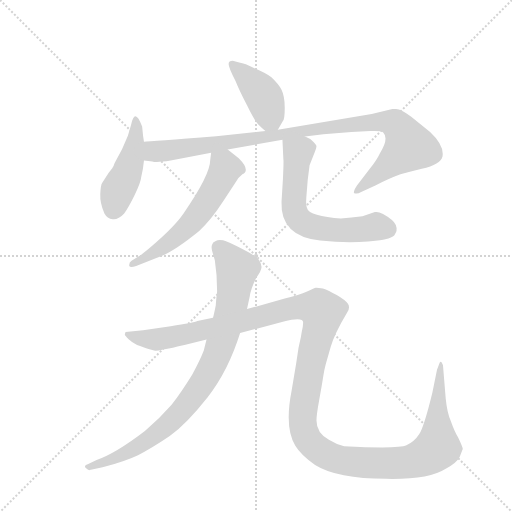
t = 0.00 s
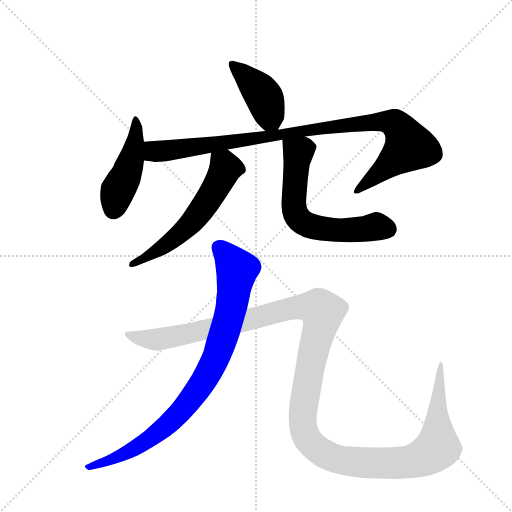
t = 4.76 s
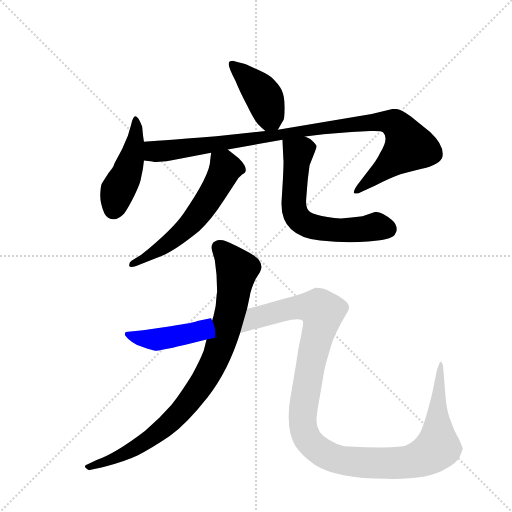
t = 4.97 s
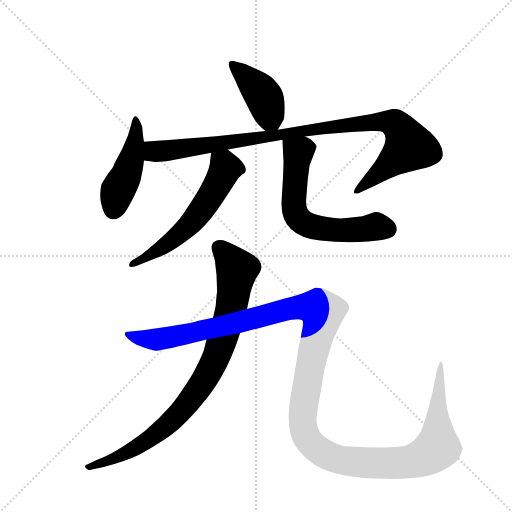
t = 5.18 s
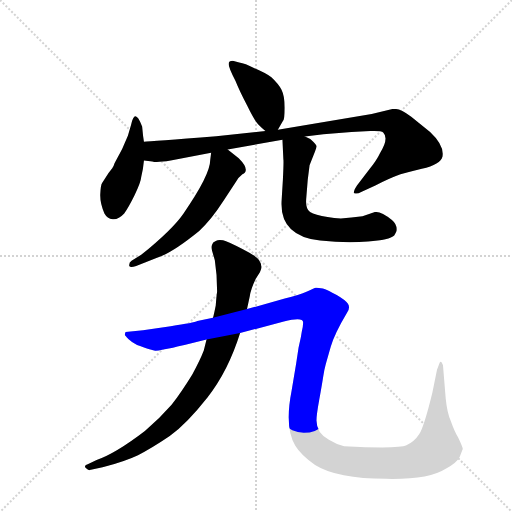
t = 5.38 s
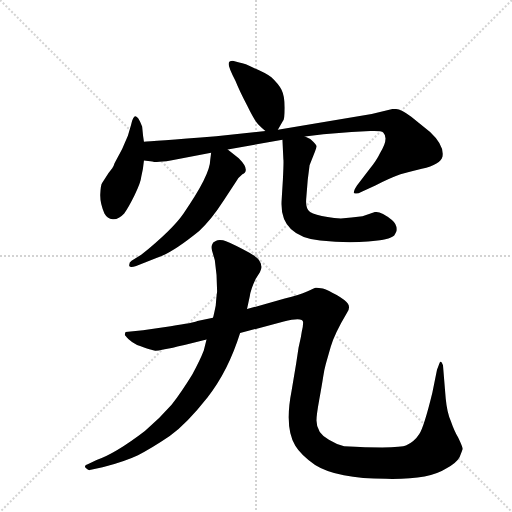
t = 6.20 s

The animated SVG that drew these frames (rendered in a browser with its animation timeline set to each time). Animation: 7 CSS @keyframes rules; one cycle of 6.20 s.

<svg version="1.1" viewBox="0 0 1024 1024" xmlns="http://www.w3.org/2000/svg">
  <g stroke="lightgray" stroke-dasharray="1,1" stroke-width="1" transform="scale(4, 4)">
    <line x1="0" y1="0" x2="256" y2="256"></line>
    <line x1="256" y1="0" x2="0" y2="256"></line>
    <line x1="128" y1="0" x2="128" y2="256"></line>
    <line x1="0" y1="128" x2="256" y2="128"></line>
  </g>
  <g transform="scale(0.92, -0.92) translate(60, -900)">
    <style type="text/css">
      
        @keyframes keyframes0 {
          from {
            stroke: blue;
            stroke-dashoffset: 417;
            stroke-width: 128;
          }
          58% {
            animation-timing-function: step-end;
            stroke: blue;
            stroke-dashoffset: 0;
            stroke-width: 128;
          }
          to {
            stroke: black;
            stroke-width: 1024;
          }
        }
        #make-me-a-hanzi-animation-0 {
          animation: keyframes0 0.58935546875s both;
          animation-delay: 0s;
          animation-timing-function: linear;
        }
      
        @keyframes keyframes1 {
          from {
            stroke: blue;
            stroke-dashoffset: 453;
            stroke-width: 128;
          }
          60% {
            animation-timing-function: step-end;
            stroke: blue;
            stroke-dashoffset: 0;
            stroke-width: 128;
          }
          to {
            stroke: black;
            stroke-width: 1024;
          }
        }
        #make-me-a-hanzi-animation-1 {
          animation: keyframes1 0.61865234375s both;
          animation-delay: 0.58935546875s;
          animation-timing-function: linear;
        }
      
        @keyframes keyframes2 {
          from {
            stroke: blue;
            stroke-dashoffset: 1015;
            stroke-width: 128;
          }
          77% {
            animation-timing-function: step-end;
            stroke: blue;
            stroke-dashoffset: 0;
            stroke-width: 128;
          }
          to {
            stroke: black;
            stroke-width: 1024;
          }
        }
        #make-me-a-hanzi-animation-2 {
          animation: keyframes2 1.0760091145833333s both;
          animation-delay: 1.2080078125s;
          animation-timing-function: linear;
        }
      
        @keyframes keyframes3 {
          from {
            stroke: blue;
            stroke-dashoffset: 590;
            stroke-width: 128;
          }
          66% {
            animation-timing-function: step-end;
            stroke: blue;
            stroke-dashoffset: 0;
            stroke-width: 128;
          }
          to {
            stroke: black;
            stroke-width: 1024;
          }
        }
        #make-me-a-hanzi-animation-3 {
          animation: keyframes3 0.7301432291666666s both;
          animation-delay: 2.284016927083333s;
          animation-timing-function: linear;
        }
      
        @keyframes keyframes4 {
          from {
            stroke: blue;
            stroke-dashoffset: 638;
            stroke-width: 128;
          }
          67% {
            animation-timing-function: step-end;
            stroke: blue;
            stroke-dashoffset: 0;
            stroke-width: 128;
          }
          to {
            stroke: black;
            stroke-width: 1024;
          }
        }
        #make-me-a-hanzi-animation-4 {
          animation: keyframes4 0.7692057291666666s both;
          animation-delay: 3.0141601562499996s;
          animation-timing-function: linear;
        }
      
        @keyframes keyframes5 {
          from {
            stroke: blue;
            stroke-dashoffset: 892;
            stroke-width: 128;
          }
          74% {
            animation-timing-function: step-end;
            stroke: blue;
            stroke-dashoffset: 0;
            stroke-width: 128;
          }
          to {
            stroke: black;
            stroke-width: 1024;
          }
        }
        #make-me-a-hanzi-animation-5 {
          animation: keyframes5 0.9759114583333334s both;
          animation-delay: 3.783365885416666s;
          animation-timing-function: linear;
        }
      
        @keyframes keyframes6 {
          from {
            stroke: blue;
            stroke-dashoffset: 1458;
            stroke-width: 128;
          }
          83% {
            animation-timing-function: step-end;
            stroke: blue;
            stroke-dashoffset: 0;
            stroke-width: 128;
          }
          to {
            stroke: black;
            stroke-width: 1024;
          }
        }
        #make-me-a-hanzi-animation-6 {
          animation: keyframes6 1.4365234375s both;
          animation-delay: 4.759277343749999s;
          animation-timing-function: linear;
        }
      
    </style>
    
      <path d="M 446 768 Q 437 768 437 761 Q 437 753 452 724 Q 460 704 477 671 Q 493 638 501 630 Q 509 622 517 615 C 534 600 534 600 544 618 L 555 637 Q 559 641 559 666 Q 559 691 552 705 Q 545 718 530 732 Q 516 742 492 752 Q 473 762 460 764 L 446 768 Z" fill="lightgray"></path>
    
      <path d="M 253 592 L 251 605 L 249 625 Q 233 668 225 629 L 218 605 Q 207 576 189 545 Q 187 538 184 534 L 176 524 L 162 502 Q 159 498 158 478.5 Q 157 459 167 436 Q 173 425 185 423.5 Q 197 422 210 436 Q 219 448 232.5 475.5 Q 246 503 247 515 Q 251 530 253 551 L 253 592 Z" fill="lightgray"></path>
    
      <path d="M 517 615 L 410 604 Q 267 593 253 592 C 223 590 223 555 253 551 L 271 549 Q 280 546 311 551 L 399 568 L 435 575 L 554 596 L 603 603 L 643 608 L 704 613 L 745 615 Q 769 616 773 612 Q 786 599 766 567 Q 759 552 743 532 L 716 497 Q 707 483 710 480 Q 718 478 724 482 L 756 497 Q 788 513 802 518 Q 816 523 857 533 Q 898 543 902 560 Q 906 584 875 613 L 834 646 Q 812 663 801 663 L 793 663 L 748 652 L 544 618 L 517 615 Z" fill="lightgray"></path>
    
      <path d="M 399 568 L 397 552 Q 397 520 339 436 Q 315 401 247 346 L 226 333 Q 220 329 221 322 Q 223 317 236 322 L 280 339 Q 314 350 373 398 Q 398 420 427 465 L 453 505 Q 458 514 467 521 Q 485 530 459 556 L 435 575 C 411 594 403 598 399 568 Z" fill="lightgray"></path>
    
      <path d="M 554 596 L 556 554 Q 557 551 555 510 L 552 461 Q 549 387 636 377 Q 693 371 740 375 Q 787 378 797 388 Q 800 393 802 398 Q 804 412 792 422 Q 767 442 755 439 L 728 430 L 704 427 Q 678 423 652 428 Q 625 432 614 439 Q 603 446 606 472 L 609 509 L 613 541 L 625 571 Q 628 579 628 582 Q 628 585 621 592 Q 614 599 603 603 C 576 617 553 626 554 596 Z" fill="lightgray"></path>
    
      <path d="M 477 228 L 483 256 Q 485 271 496 294 L 505 308 Q 510 319 508 322 L 507 327 L 503 335 Q 499 342 467 358.5 Q 435 375 425 377.5 Q 415 380 409 376 Q 402 374 401 368 Q 399 363 401 355 L 407 334 Q 412 303 412 267 Q 410 252 409 236 Q 405 216 403 209 L 389 162 L 383 138 Q 375 117 358 86 Q 334 47 313 20 Q 286 -11 255 -37 Q 191 -86 150 -100 L 133 -108 Q 121 -112 126.5 -117.5 Q 132 -123 135 -122 L 163 -116 Q 214 -102 240 -89.5 Q 266 -77 309 -48 Q 346 -21 391 36 Q 436 93 462 176 L 477 228 Z" fill="lightgray"></path>
    
      <path d="M 594 167 L 589 144 L 584 111 L 574 51 Q 558 -30 582 -69 Q 594 -89 625 -111 Q 673 -141 779 -141 Q 872 -143 909 -119 Q 932 -107 939 -94 L 946 -76 Q 946 -72 936 -51 Q 928 -38 920 -15 Q 912 2 909 33 L 903 106 Q 899 117 896 112 L 890 96 L 880 47 Q 862 -27 851.5 -43.5 Q 841 -60 823.5 -68 Q 806 -76 688 -70 Q 671 -66 655 -56 Q 628 -41 628 -14 Q 628 -2 634 31 Q 640 64 642.5 80.5 Q 645 97 648 107.5 Q 651 118 659 146 Q 667 174 695 221 Q 702 232 696 240 Q 690 248 672 258.5 Q 654 269 642 273 Q 629 275 626.5 274.5 Q 624 274 607.5 266.5 Q 591 259 559 251 L 477 228 L 403 209 L 369 202 Q 362 198 311 191 L 251 182 L 213 178 Q 211 173 211.5 171.5 Q 212 170 219 163 Q 226 156 238 150 Q 272 138 277 137.5 Q 282 137 295 140 L 316 144 Q 338 150 341 150 L 389 162 L 462 176 L 557 201 Q 599 212 599 199 Q 599 191 596 179 L 594 167 Z" fill="lightgray"></path>
    
    
      <clipPath id="make-me-a-hanzi-clip-0">
        <path d="M 446 768 Q 437 768 437 761 Q 437 753 452 724 Q 460 704 477 671 Q 493 638 501 630 Q 509 622 517 615 C 534 600 534 600 544 618 L 555 637 Q 559 641 559 666 Q 559 691 552 705 Q 545 718 530 732 Q 516 742 492 752 Q 473 762 460 764 L 446 768 Z"></path>
      </clipPath>
      <path clip-path="url(#make-me-a-hanzi-clip-0)" d="M 446 759 L 511 693 L 536 629" fill="none" id="make-me-a-hanzi-animation-0" stroke-dasharray="289 578" stroke-linecap="round"></path>
    
      <clipPath id="make-me-a-hanzi-clip-1">
        <path d="M 253 592 L 251 605 L 249 625 Q 233 668 225 629 L 218 605 Q 207 576 189 545 Q 187 538 184 534 L 176 524 L 162 502 Q 159 498 158 478.5 Q 157 459 167 436 Q 173 425 185 423.5 Q 197 422 210 436 Q 219 448 232.5 475.5 Q 246 503 247 515 Q 251 530 253 551 L 253 592 Z"></path>
      </clipPath>
      <path clip-path="url(#make-me-a-hanzi-clip-1)" d="M 238 634 L 227 558 L 196 487 L 187 445" fill="none" id="make-me-a-hanzi-animation-1" stroke-dasharray="325 650" stroke-linecap="round"></path>
    
      <clipPath id="make-me-a-hanzi-clip-2">
        <path d="M 517 615 L 410 604 Q 267 593 253 592 C 223 590 223 555 253 551 L 271 549 Q 280 546 311 551 L 399 568 L 435 575 L 554 596 L 603 603 L 643 608 L 704 613 L 745 615 Q 769 616 773 612 Q 786 599 766 567 Q 759 552 743 532 L 716 497 Q 707 483 710 480 Q 718 478 724 482 L 756 497 Q 788 513 802 518 Q 816 523 857 533 Q 898 543 902 560 Q 906 584 875 613 L 834 646 Q 812 663 801 663 L 793 663 L 748 652 L 544 618 L 517 615 Z"></path>
      </clipPath>
      <path clip-path="url(#make-me-a-hanzi-clip-2)" d="M 256 585 L 274 572 L 299 572 L 743 634 L 776 636 L 800 630 L 829 581 L 717 483" fill="none" id="make-me-a-hanzi-animation-2" stroke-dasharray="887 1774" stroke-linecap="round"></path>
    
      <clipPath id="make-me-a-hanzi-clip-3">
        <path d="M 399 568 L 397 552 Q 397 520 339 436 Q 315 401 247 346 L 226 333 Q 220 329 221 322 Q 223 317 236 322 L 280 339 Q 314 350 373 398 Q 398 420 427 465 L 453 505 Q 458 514 467 521 Q 485 530 459 556 L 435 575 C 411 594 403 598 399 568 Z"></path>
      </clipPath>
      <path clip-path="url(#make-me-a-hanzi-clip-3)" d="M 406 563 L 430 534 L 374 438 L 311 375 L 229 325" fill="none" id="make-me-a-hanzi-animation-3" stroke-dasharray="462 924" stroke-linecap="round"></path>
    
      <clipPath id="make-me-a-hanzi-clip-4">
        <path d="M 554 596 L 556 554 Q 557 551 555 510 L 552 461 Q 549 387 636 377 Q 693 371 740 375 Q 787 378 797 388 Q 800 393 802 398 Q 804 412 792 422 Q 767 442 755 439 L 728 430 L 704 427 Q 678 423 652 428 Q 625 432 614 439 Q 603 446 606 472 L 609 509 L 613 541 L 625 571 Q 628 579 628 582 Q 628 585 621 592 Q 614 599 603 603 C 576 617 553 626 554 596 Z"></path>
      </clipPath>
      <path clip-path="url(#make-me-a-hanzi-clip-4)" d="M 561 589 L 588 568 L 578 453 L 594 419 L 646 401 L 691 399 L 758 408 L 784 401" fill="none" id="make-me-a-hanzi-animation-4" stroke-dasharray="510 1020" stroke-linecap="round"></path>
    
      <clipPath id="make-me-a-hanzi-clip-5">
        <path d="M 477 228 L 483 256 Q 485 271 496 294 L 505 308 Q 510 319 508 322 L 507 327 L 503 335 Q 499 342 467 358.5 Q 435 375 425 377.5 Q 415 380 409 376 Q 402 374 401 368 Q 399 363 401 355 L 407 334 Q 412 303 412 267 Q 410 252 409 236 Q 405 216 403 209 L 389 162 L 383 138 Q 375 117 358 86 Q 334 47 313 20 Q 286 -11 255 -37 Q 191 -86 150 -100 L 133 -108 Q 121 -112 126.5 -117.5 Q 132 -123 135 -122 L 163 -116 Q 214 -102 240 -89.5 Q 266 -77 309 -48 Q 346 -21 391 36 Q 436 93 462 176 L 477 228 Z"></path>
      </clipPath>
      <path clip-path="url(#make-me-a-hanzi-clip-5)" d="M 416 362 L 443 333 L 455 314 L 454 304 L 429 178 L 414 133 L 381 69 L 336 9 L 278 -45 L 220 -82 L 133 -115" fill="none" id="make-me-a-hanzi-animation-5" stroke-dasharray="764 1528" stroke-linecap="round"></path>
    
      <clipPath id="make-me-a-hanzi-clip-6">
        <path d="M 594 167 L 589 144 L 584 111 L 574 51 Q 558 -30 582 -69 Q 594 -89 625 -111 Q 673 -141 779 -141 Q 872 -143 909 -119 Q 932 -107 939 -94 L 946 -76 Q 946 -72 936 -51 Q 928 -38 920 -15 Q 912 2 909 33 L 903 106 Q 899 117 896 112 L 890 96 L 880 47 Q 862 -27 851.5 -43.5 Q 841 -60 823.5 -68 Q 806 -76 688 -70 Q 671 -66 655 -56 Q 628 -41 628 -14 Q 628 -2 634 31 Q 640 64 642.5 80.5 Q 645 97 648 107.5 Q 651 118 659 146 Q 667 174 695 221 Q 702 232 696 240 Q 690 248 672 258.5 Q 654 269 642 273 Q 629 275 626.5 274.5 Q 624 274 607.5 266.5 Q 591 259 559 251 L 477 228 L 403 209 L 369 202 Q 362 198 311 191 L 251 182 L 213 178 Q 211 173 211.5 171.5 Q 212 170 219 163 Q 226 156 238 150 Q 272 138 277 137.5 Q 282 137 295 140 L 316 144 Q 338 150 341 150 L 389 162 L 462 176 L 557 201 Q 599 212 599 199 Q 599 191 596 179 L 594 167 Z"></path>
      </clipPath>
      <path clip-path="url(#make-me-a-hanzi-clip-6)" d="M 220 173 L 253 162 L 285 162 L 421 190 L 573 230 L 632 229 L 641 221 L 639 203 L 602 36 L 600 -34 L 610 -57 L 645 -87 L 674 -99 L 716 -105 L 824 -105 L 871 -89 L 891 -73 L 891 32 L 898 107" fill="none" id="make-me-a-hanzi-animation-6" stroke-dasharray="1330 2660" stroke-linecap="round"></path>
    
  </g>
</svg>
